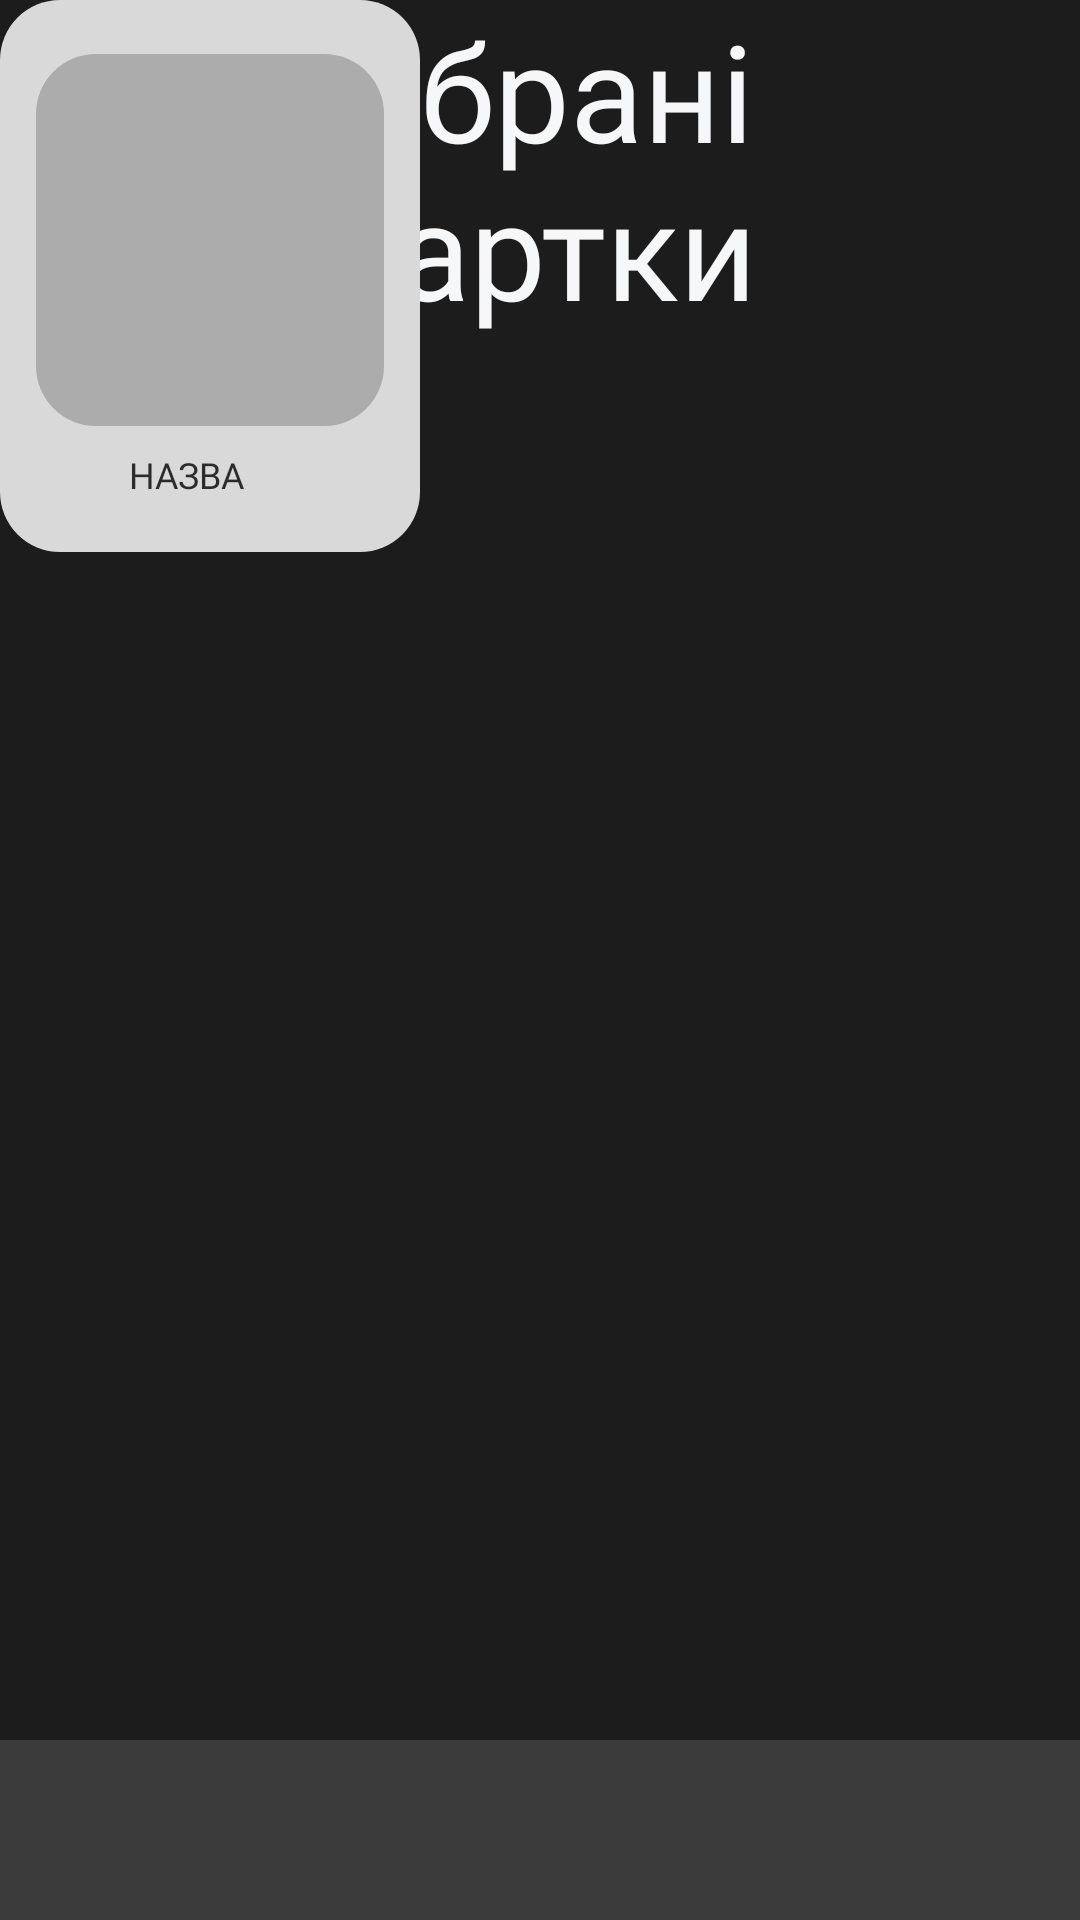

Write the Android layout XML for this screen, with the resource values it uses.
<!-- AndroidManifest.xml: application theme Theme.Educards -->
<!-- res/layout/selected_cards.xml -->
<?xml version="1.0" encoding="utf-8"?>
<androidx.constraintlayout.widget.ConstraintLayout xmlns:android="http://schemas.android.com/apk/res/android"
    xmlns:app="http://schemas.android.com/apk/res-auto"
    xmlns:tools="http://schemas.android.com/tools"
    android:layout_width="match_parent"
    android:layout_height="match_parent"
    android:background="@color/black_background">

    <ImageButton
        android:id="@+id/account"
        android:layout_width="40dp"
        android:layout_height="40dp"
        android:layout_marginStart="20dp"
        android:layout_marginTop="20dp"
        android:contentDescription="@string/button_account"
        app:layout_constraintStart_toStartOf="parent"
        app:layout_constraintTop_toTopOf="parent"
        app:srcCompat="@drawable/ic_account" />

    <ImageButton
        android:id="@+id/messages"
        android:layout_width="40dp"
        android:layout_height="40dp"
        android:layout_marginTop="20dp"
        android:layout_marginEnd="20dp"

        android:contentDescription="@string/button_back"
        app:layout_constraintEnd_toEndOf="parent"
        app:layout_constraintTop_toTopOf="parent"
        app:srcCompat="@drawable/ic_back" />

    <TextView
        android:layout_width="wrap_content"
        android:layout_height="112dp"
        android:width="188dp"
        android:height="80dp"
        android:fontFamily="@font/montserratsemibold"
        android:text="@string/selected_cards"
        android:textAlignment="center"
        android:textColor="@color/white_title"
        android:textSize="45dp"
        tools:layout_editor_absoluteX="104dp"
        tools:layout_editor_absoluteY="20dp"
        app:layout_constraintTop_toTopOf="parent"
        app:layout_constraintStart_toStartOf="parent"
        app:layout_constraintEnd_toEndOf="parent"/>


    
    <GridLayout
        android:layout_width="wrap_content"
        android:layout_height="wrap_content"
        tools:layout_editor_absoluteX="28dp"
        tools:layout_editor_absoluteY="127dp"
        tools:ignore="MissingConstraints">

        <androidx.constraintlayout.widget.ConstraintLayout
            android:id="@+id/card_tap"
            android:layout_width="140dp"
            android:layout_height="184dp"
            android:background="@drawable/rounded_grey_button"
            android:backgroundTint="@color/grey"
            android:clickable="true"
            android:focusable="true">

            <View
                android:layout_width="116dp"
                android:layout_height="124dp"
                android:background="@drawable/rounded_black_grey_button"
                app:layout_constraintTop_toTopOf="parent"
                app:layout_constraintLeft_toLeftOf="parent"
                app:layout_constraintRight_toRightOf="parent"
                android:layout_marginTop="14dp" />

            <TextView
                android:layout_width="54dp"
                android:layout_height="22dp"
                android:fontFamily="@font/interbold"
                android:text="@string/name"
                android:textColor="@color/black_text"
                android:textSize="12sp"
                app:layout_constraintLeft_toLeftOf="parent"
                app:layout_constraintRight_toRightOf="parent"
                app:layout_constraintBottom_toBottomOf="parent"
                android:layout_marginBottom="8dp"/>

            <ImageView
                android:layout_width="wrap_content"
                android:layout_height="wrap_content"
                app:srcCompat="@drawable/ic_yellow_star"
                app:layout_constraintBottom_toBottomOf="parent"
                app:layout_constraintRight_toRightOf="parent"
                android:layout_marginBottom="8dp"
                android:layout_marginRight="8dp"/>

        </androidx.constraintlayout.widget.ConstraintLayout>


    </GridLayout>

    <LinearLayout
        android:id="@+id/linearLayout4"
        android:layout_width="match_parent"
        android:layout_height="60dp"
        android:background="@color/wave_grey"
        android:orientation="horizontal"
        app:layout_constraintBottom_toBottomOf="parent"
        tools:layout_editor_absoluteX="6dp">

        
        <LinearLayout
            android:layout_width="0dp"
            android:layout_height="match_parent"
            android:layout_weight="1"
            android:clickable="true"
            android:focusable="true"
            android:gravity="center">

            <ImageButton
                android:id="@+id/blue_cards"
                android:layout_width="58dp"
                android:layout_height="50dp"
                android:contentDescription="TODO"
                android:background="@android:color/transparent"
                app:srcCompat="@drawable/ic_blue_card"
                tools:ignore="ContentDescription,HardcodedText" />
        </LinearLayout>

        
        <LinearLayout
            android:layout_width="0dp"
            android:layout_height="match_parent"
            android:layout_weight="1"
            android:gravity="center">

            <ImageButton
                android:id="@+id/plus"
                android:layout_width="40dp"
                android:layout_height="40dp"
                android:contentDescription="@string/button_create_card"
                app:srcCompat="@drawable/ic_add"
                tools:ignore="InvalidId" />
        </LinearLayout>

        
        <LinearLayout
            android:layout_width="0dp"
            android:layout_height="match_parent"
            android:layout_weight="1"
            android:clickable="true"
            android:focusable="true"
            android:gravity="center">

            <ImageButton
                android:id="@+id/black_tests"
                android:layout_width="48dp"
                android:layout_height="40dp"
                android:contentDescription="TODO"
                android:background="@android:color/transparent"
                app:srcCompat="@drawable/ic_black_test"
                tools:ignore="ContentDescription,HardcodedText" />
        </LinearLayout>
    </LinearLayout>



    <ImageButton
        android:layout_width="40dp"
        android:contentDescription="@string/button_back"
        android:layout_height="40dp"
        app:srcCompat="@drawable/ic_left_back_pas"
        app:layout_constraintBottom_toBottomOf="parent"
        app:layout_constraintTop_toTopOf="parent"
        app:layout_constraintLeft_toLeftOf="parent"
        android:layout_marginStart="4dp"/>


    <ImageButton
        android:layout_width="40dp"
        android:contentDescription="@string/button_forward"
        android:layout_height="40dp"
        app:srcCompat="@drawable/ic_right_back_act"
        app:layout_constraintBottom_toBottomOf="parent"
        app:layout_constraintTop_toTopOf="parent"
        app:layout_constraintRight_toRightOf="parent"
        android:layout_marginRight="4dp"/>

</androidx.constraintlayout.widget.ConstraintLayout>
<!-- resources referenced by this layout -->
<resources>
  <color name="black_background">#1C1C1C</color>
  <color name="black_text">#CD000000</color>
  <color name="grey">#D9D9D9</color>
  <color name="wave_grey">#3B3B3B</color>
  <color name="white_title">#F6F7F9</color>
  <!-- drawable ic_add (drawable) -->
  <vector xmlns:android="http://schemas.android.com/apk/res/android"
      android:width="40dp"
      android:height="40dp"
      android:viewportWidth="40"
      android:viewportHeight="40">
    <path
        android:pathData="M20,0L20,0A20,20 0,0 1,40 20L40,20A20,20 0,0 1,20 40L20,40A20,20 0,0 1,0 20L0,20A20,20 0,0 1,20 0z"
        android:fillColor="@color/clean_white"/>
    <path
        android:pathData="M10.667,20H29.333"
        android:strokeLineJoin="round"
        android:strokeWidth="3"
        android:fillColor="#00000000"
        android:strokeColor="#252525"
        android:strokeLineCap="round"/>
    <path
        android:pathData="M20,10.667V29.333"
        android:strokeLineJoin="round"
        android:strokeWidth="3"
        android:fillColor="#00000000"
        android:strokeColor="#252525"
        android:strokeLineCap="round"/>
  </vector>
  <!-- drawable rounded_black_grey_button (drawable) -->
  <?xml version="1.0" encoding="utf-8"?>
  <shape xmlns:android="http://schemas.android.com/apk/res/android">
      <corners android:radius="20dp" />
      <padding
          android:top="4dp"
          android:bottom="4dp"
          android:left="4dp"
          android:right="4dp" />
      <solid android:color="@color/black_grey" />
  </shape>
  <!-- drawable rounded_grey_button (drawable) -->
  <?xml version="1.0" encoding="utf-8"?>
  <shape xmlns:android="http://schemas.android.com/apk/res/android">
      <corners android:radius="20dp" />
      <padding
          android:top="4dp"
          android:bottom="4dp"
          android:left="4dp"
          android:right="4dp" />
      <solid android:color="@color/black_gray1" />
  
  </shape>
  <string name="button_account">Акаунта</string>
  <string name="button_back">Назад</string>
  <string name="button_create_card">Створити</string>
  <string name="button_forward">Вперед</string>
  <string name="name">НАЗВА</string>
  <string name="selected_cards">Обрані картки</string>
  <style name="Theme.Educards" parent="Theme.MaterialComponents.DayNight.DarkActionBar">
          
          <item name="colorPrimary">@color/grey</item>
          <item name="colorPrimaryVariant">@color/purple_700</item>
          <item name="colorOnPrimary">@color/black</item>
          
          <item name="colorSecondary">@color/teal_200</item>
          <item name="colorSecondaryVariant">@color/teal_200</item>
          <item name="colorOnSecondary">@color/black</item>
          
          <item name="android:statusBarColor">?attr/colorPrimaryVariant</item>
          
      </style>
  <color name="white_for_acc">#F0F0F0</color>
  <color name="account_person">#323232</color>
  <color name="clean_white">#FFFDFD</color>
  <color name="grey_left_ic">#959595</color>
  <color name="black_grey">#ACACAC</color>
  <color name="black_gray1">#2C2C2C</color>
  <color name="purple_700">#3700B3</color>
  <color name="black">#000000</color>
  <color name="teal_200">#03DAC5</color>
</resources>
